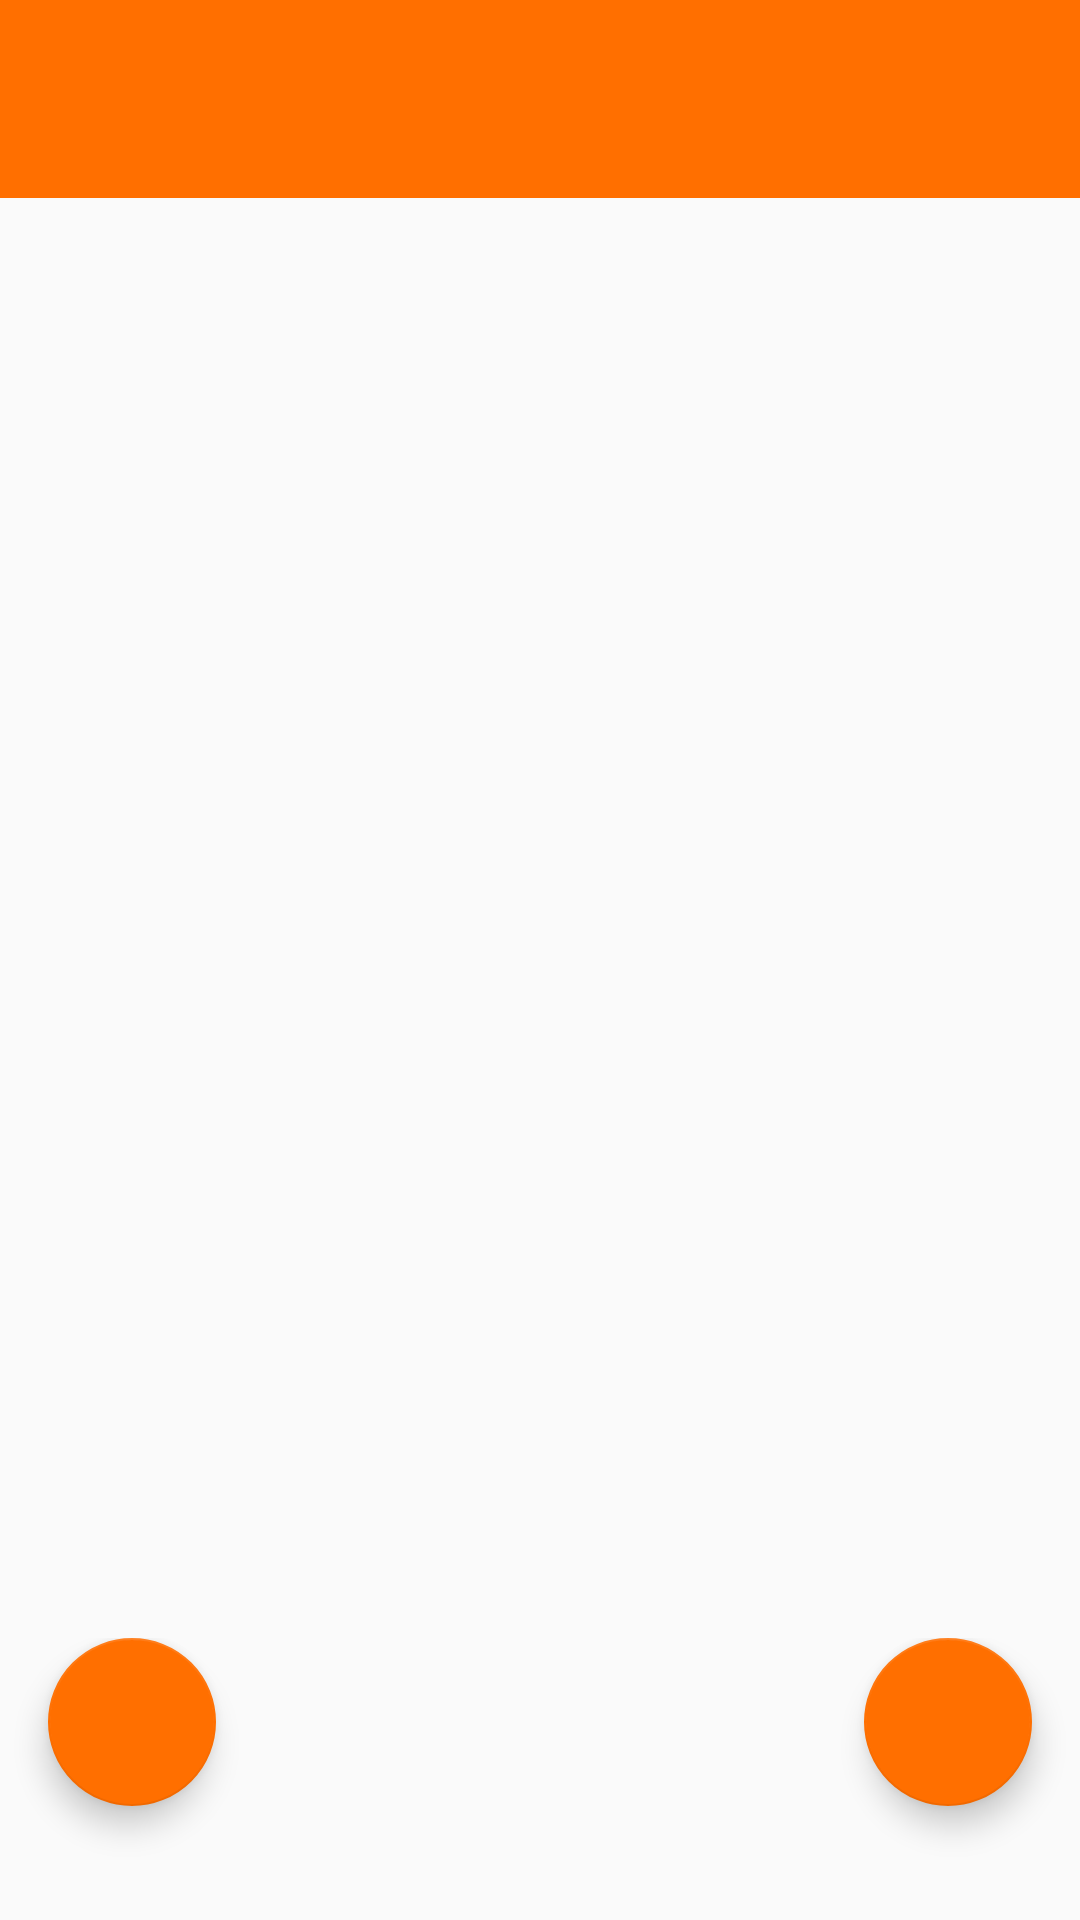

Layout XML and referenced resources for this Android screen:
<!-- AndroidManifest.xml: application theme AppTheme -->
<!-- res/layout/activity_backing.xml -->
<?xml version="1.0" encoding="utf-8"?>
<LinearLayout
    xmlns:android="http://schemas.android.com/apk/res/android"
    xmlns:app="http://schemas.android.com/apk/res-auto"
    xmlns:tools="http://schemas.android.com/tools"
    android:layout_width="match_parent"
    android:layout_height="match_parent"
    tools:context=".BakingActivity"
    android:orientation="vertical">

    <android.support.v7.widget.Toolbar
        android:id="@+id/baking_toolbar"
        android:layout_width="match_parent"
        android:layout_height="66dp"
        android:background="@color/toolBarColor"
        android:theme="@style/ToolbarTheme"
        app:popupTheme="@style/ThemeOverlay.AppCompat.Light"/>

    <LinearLayout
        android:layout_width="match_parent"
        android:layout_height="0dp"
        android:layout_weight="1"
        android:orientation="vertical">

        <ImageView
            android:id="@+id/justThumb"
            android:layout_width="match_parent"
            android:layout_height="350dp"/>

        <FrameLayout
            android:id="@+id/frameLayout_Ingredient"
            android:layout_width="match_parent"
            android:layout_height="wrap_content" />

        <FrameLayout
            android:id="@+id/frameLayout1"
            android:layout_width="match_parent"
            android:layout_height="wrap_content" />

        <FrameLayout
            android:id="@+id/frameLayout2"
            android:layout_width="match_parent"
            android:layout_height="wrap_content"/>

    </LinearLayout>


    <RelativeLayout
        android:id="@+id/relativeLayout"
        android:layout_width="match_parent"
        android:layout_height="wrap_content">

        <android.support.design.widget.FloatingActionButton
            android:id="@+id/previous_Button"
            android:layout_width="wrap_content"
            android:layout_height="wrap_content"
            android:layout_marginBottom="38dp"
            android:layout_marginStart="16dp"
            android:layout_alignParentStart="true"
            android:src="@drawable/ic_navigate_before"
            android:layout_alignParentLeft="true"
            android:layout_marginLeft="16dp"
            android:onClick="previousStep"
            app:backgroundTint="@color/toolBarColor"/>

        <android.support.design.widget.FloatingActionButton
            android:id="@+id/nextButton"
            android:layout_width="wrap_content"
            android:layout_height="wrap_content"
            android:layout_marginBottom="38dp"
            android:layout_marginEnd="16dp"
            android:layout_alignParentEnd="true"
            android:src="@drawable/ic_navigate_next"
            android:layout_alignParentRight="true"
            android:layout_marginRight="16dp"
            android:onClick="nextStep"
            app:backgroundTint="@color/toolBarColor"/>

    </RelativeLayout>


</LinearLayout>
<!-- resources referenced by this layout -->
<resources>
  <color name="toolBarColor">#FF6F00</color>
  <style name="ToolbarTheme" parent="@style/ThemeOverlay.AppCompat.Dark.ActionBar">
          <item name="android:textColorPrimary">#000000</item>
      </style>
  <style name="AppTheme" parent="Theme.AppCompat.Light.DarkActionBar">
          
          <item name="colorPrimary">@color/colorPrimary</item>
          <item name="colorPrimaryDark">@color/colorPrimaryDark</item>
          <item name="colorAccent">@color/colorAccent</item>
      </style>
  <color name="colorPrimary">#008577</color>
  <color name="colorPrimaryDark">#00574B</color>
  <color name="colorAccent">#D81B60</color>
</resources>
